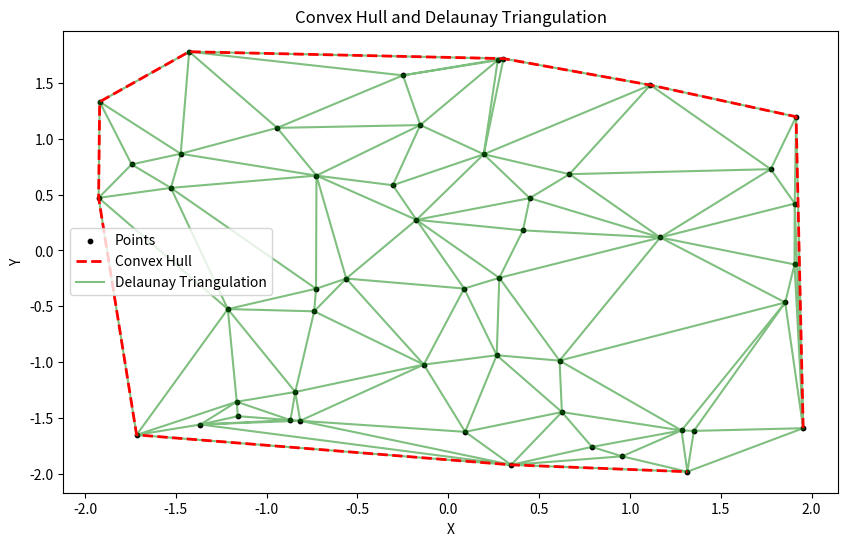

Reproduce this figure in Python.
import numpy as np
import matplotlib.pyplot as plt
from scipy.spatial import ConvexHull, Delaunay

# Generate 2D point cloud
np.random.seed(0)
points = np.random.uniform(-2, 2, (50, 2))  # Points in [-2, 2]^2

# Compute structures
hull = ConvexHull(points)
tri = Delaunay(points)

# Plotting
plt.figure(figsize=(10, 6))
plt.scatter(points[:, 0], points[:, 1], c='k', s=10, label='Points')
plt.plot(points[hull.vertices, 0], points[hull.vertices, 1], 'r--', lw=2, label='Convex Hull')
plt.triplot(points[:,0], points[:,1], tri.simplices, color='green', alpha=0.5, label='Delaunay Triangulation')
plt.legend()
plt.title("Convex Hull and Delaunay Triangulation")
plt.xlabel('X')
plt.ylabel('Y')
plt.show()
